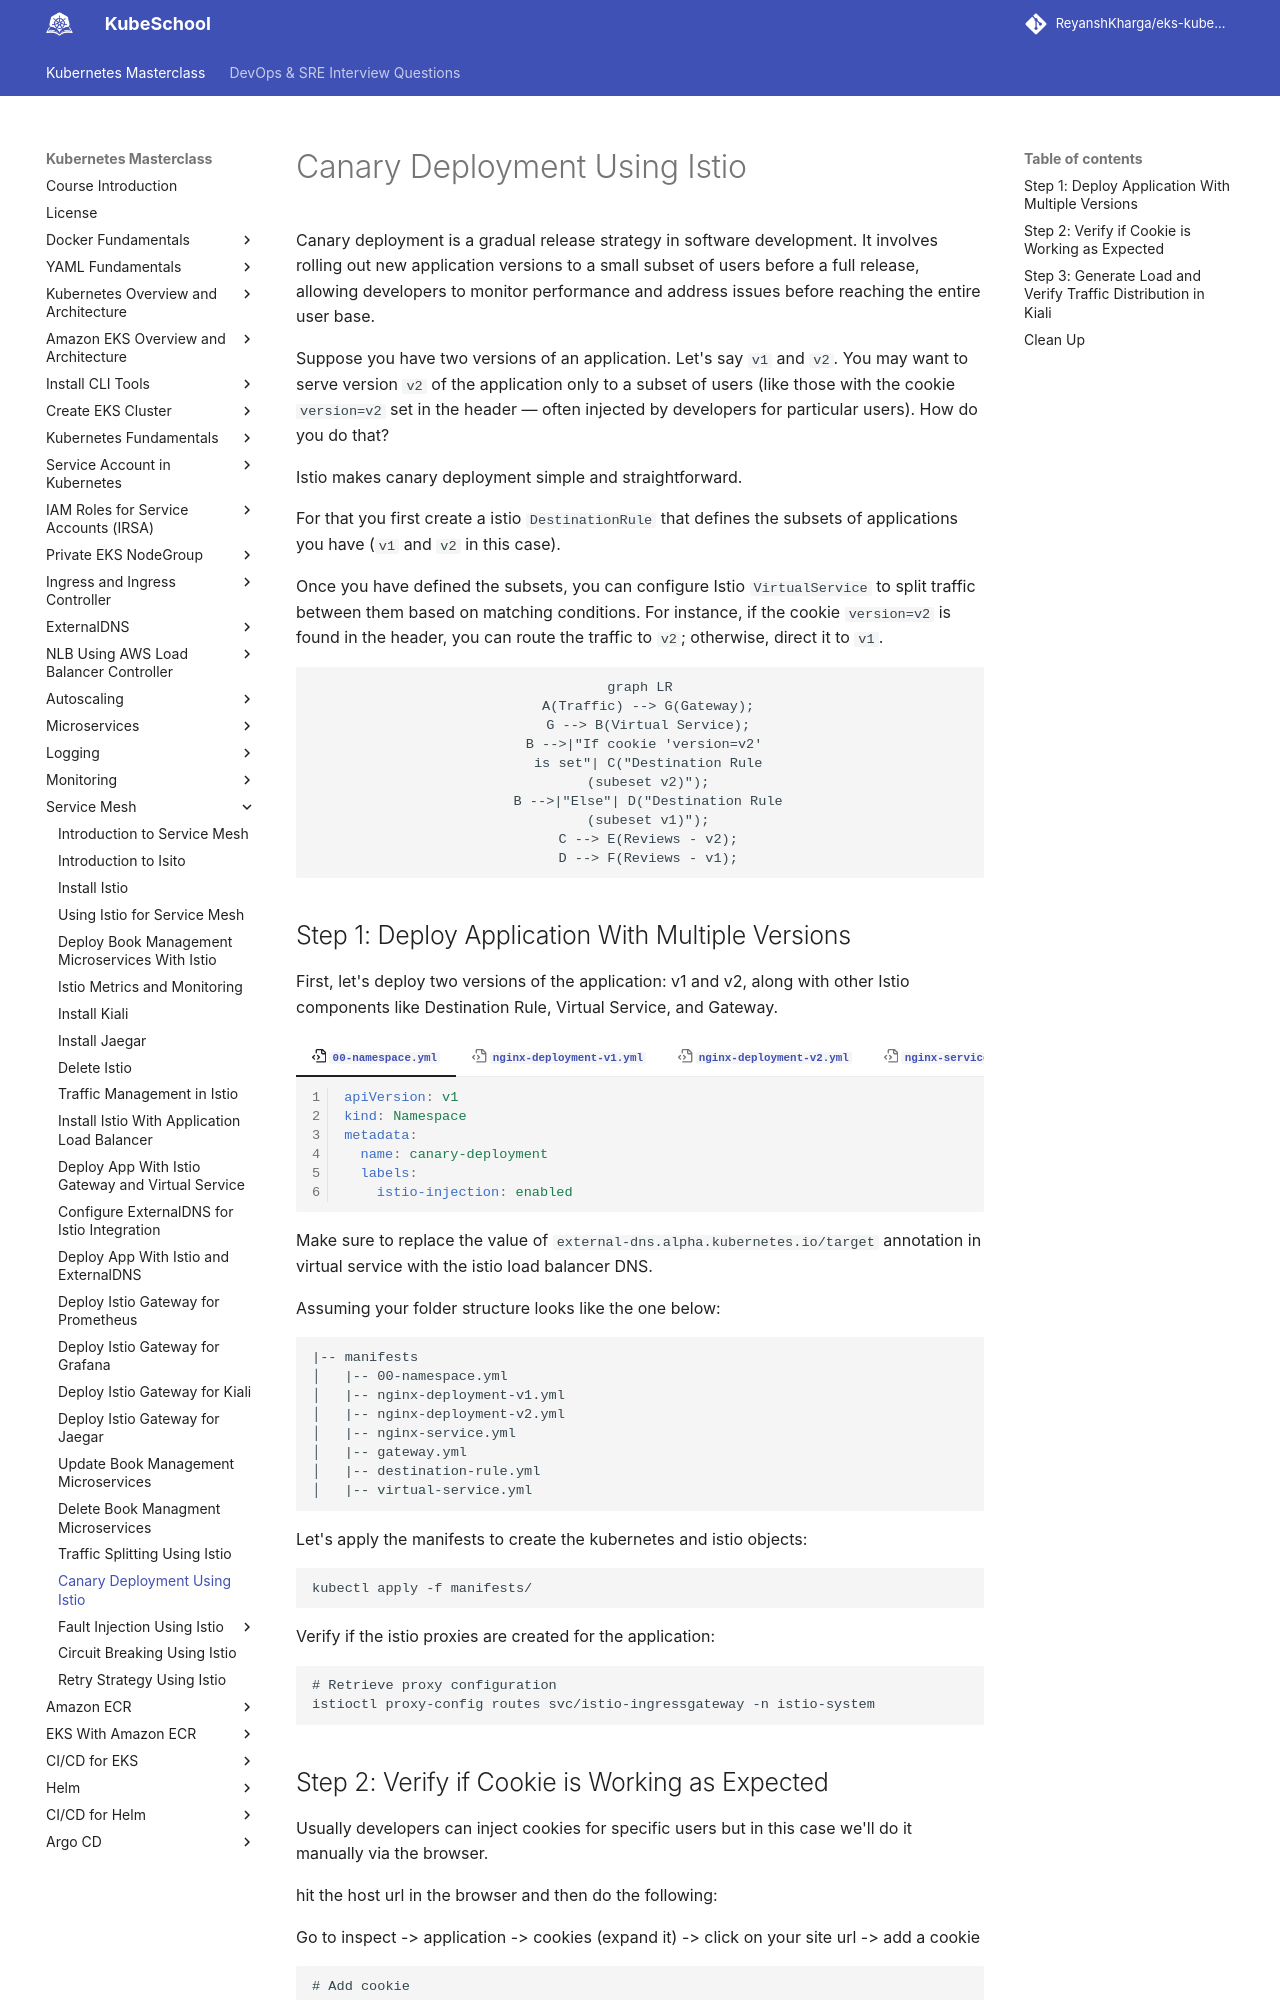

repository: ReyanshKharga/kloudkoncepts · page: kubernetes-on-eks/service-mesh/canary-deployment-using-istio/index.html · generator: mkdocs

---
description: Discover seamless Canary Deployment techniques with Istio. Learn how to split traffic between application versions effectively for optimal performance and user experience. 
---

# Canary Deployment Using Istio


Canary deployment is a gradual release strategy in software development. It involves rolling out new application versions to a small subset of users before a full release, allowing developers to monitor performance and address issues before reaching the entire user base.

Suppose you have two versions of an application. Let's say `v1` and `v2`. You may want to serve version `v2` of the application only to a subset of users (like those with the cookie `version=v2` set in the header — often injected by developers for particular users). How do you do that?

Istio makes canary deployment simple and straightforward.

For that you first create a istio `DestinationRule` that defines the subsets of applications you have (`v1` and `v2` in this case).

Once you have defined the subsets, you can configure Istio `VirtualService` to split traffic between them based on matching conditions. For instance, if the cookie `version=v2` is found in the header, you can route the traffic to `v2`; otherwise, direct it to `v1`.


``` mermaid
graph LR
  A(Traffic) --> G(Gateway);
  G --> B(Virtual Service);
  B -->|"If cookie 'version=v2' 
  is set"| C("Destination Rule
  (subeset v2)");
  B -->|"Else"| D("Destination Rule
  (subeset v1)");
  C --> E(Reviews - v2);
  D --> F(Reviews - v1);
```
